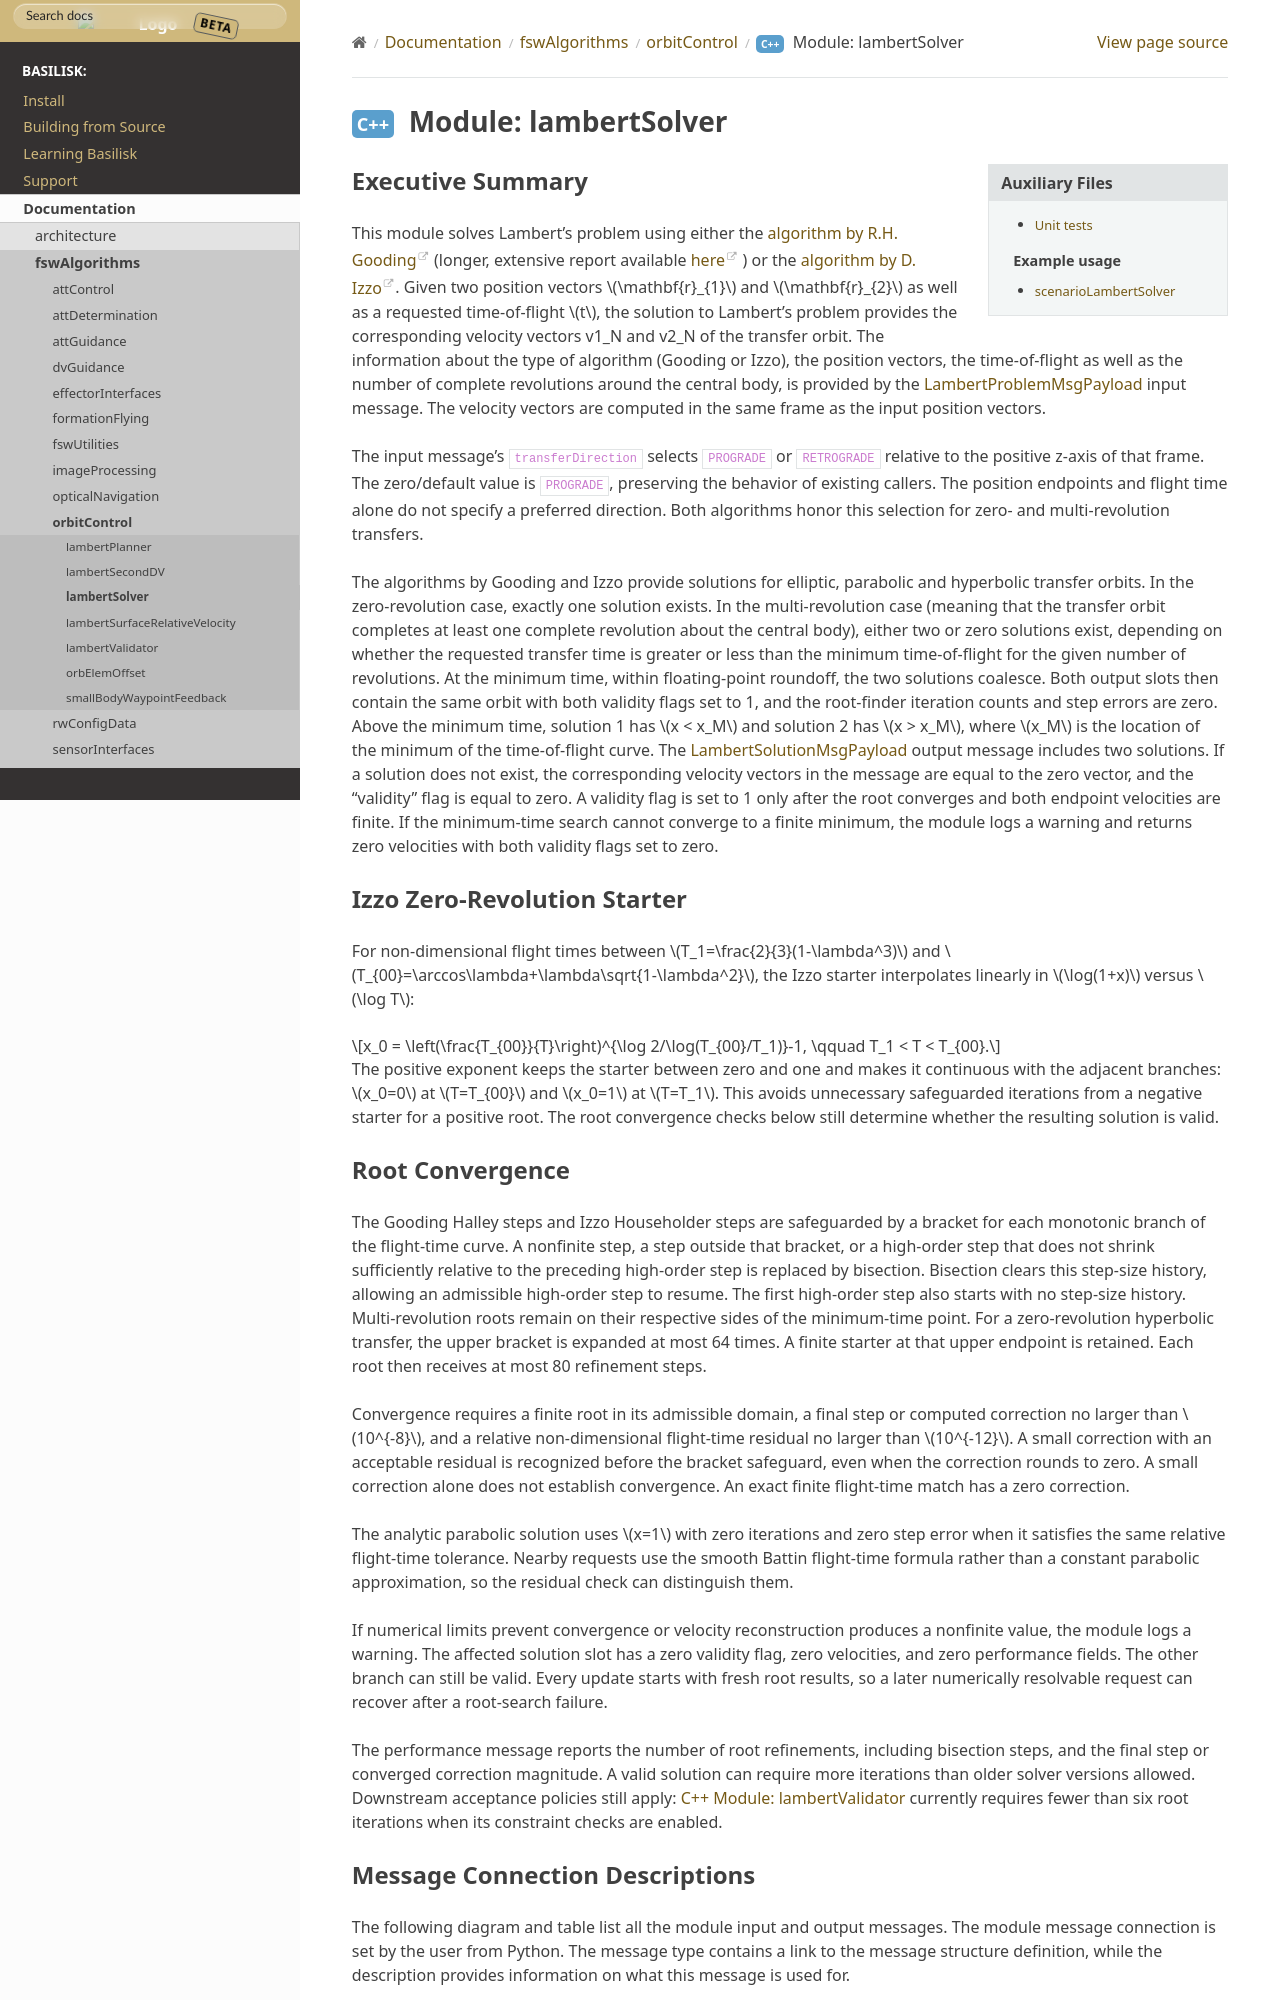

repository: 0h3xn4/basilisk_space-mission-studio · page: develop/Documentation/fswAlgorithms/orbitControl/lambertSolver/lambertSolver.html · generator: sphinx

Executive Summary
-----------------
This module solves Lambert's problem using either the `algorithm by R.H. Gooding <https://doi.org/10.1007/BF00049511>`__
(longer, extensive report available `here <https://apps.dtic.mil/sti/citations/ADA200383>`__ ) or the
`algorithm by D. Izzo <https://doi.org/10.1007/s10569-014-9587-y>`__. Given two position vectors :math:`\mathbf{r}_{1}`
and :math:`\mathbf{r}_{2}` as well as a requested time-of-flight :math:`t`, the solution to Lambert's problem provides
the corresponding velocity vectors v1_N and v2_N of the transfer orbit. The information about the type of algorithm
(Gooding or Izzo), the position vectors, the time-of-flight as well as the number of complete revolutions around the
central body, is provided by the :ref:`lambertProblemMsgPayload` input message. The velocity vectors are computed in the
same frame as the input position vectors.

The input message's ``transferDirection`` selects ``PROGRADE`` or ``RETROGRADE``
relative to the positive z-axis of that frame. The zero/default value is
``PROGRADE``, preserving the behavior of existing callers. The position endpoints
and flight time alone do not specify a preferred direction. Both algorithms honor
this selection for zero- and multi-revolution transfers.
